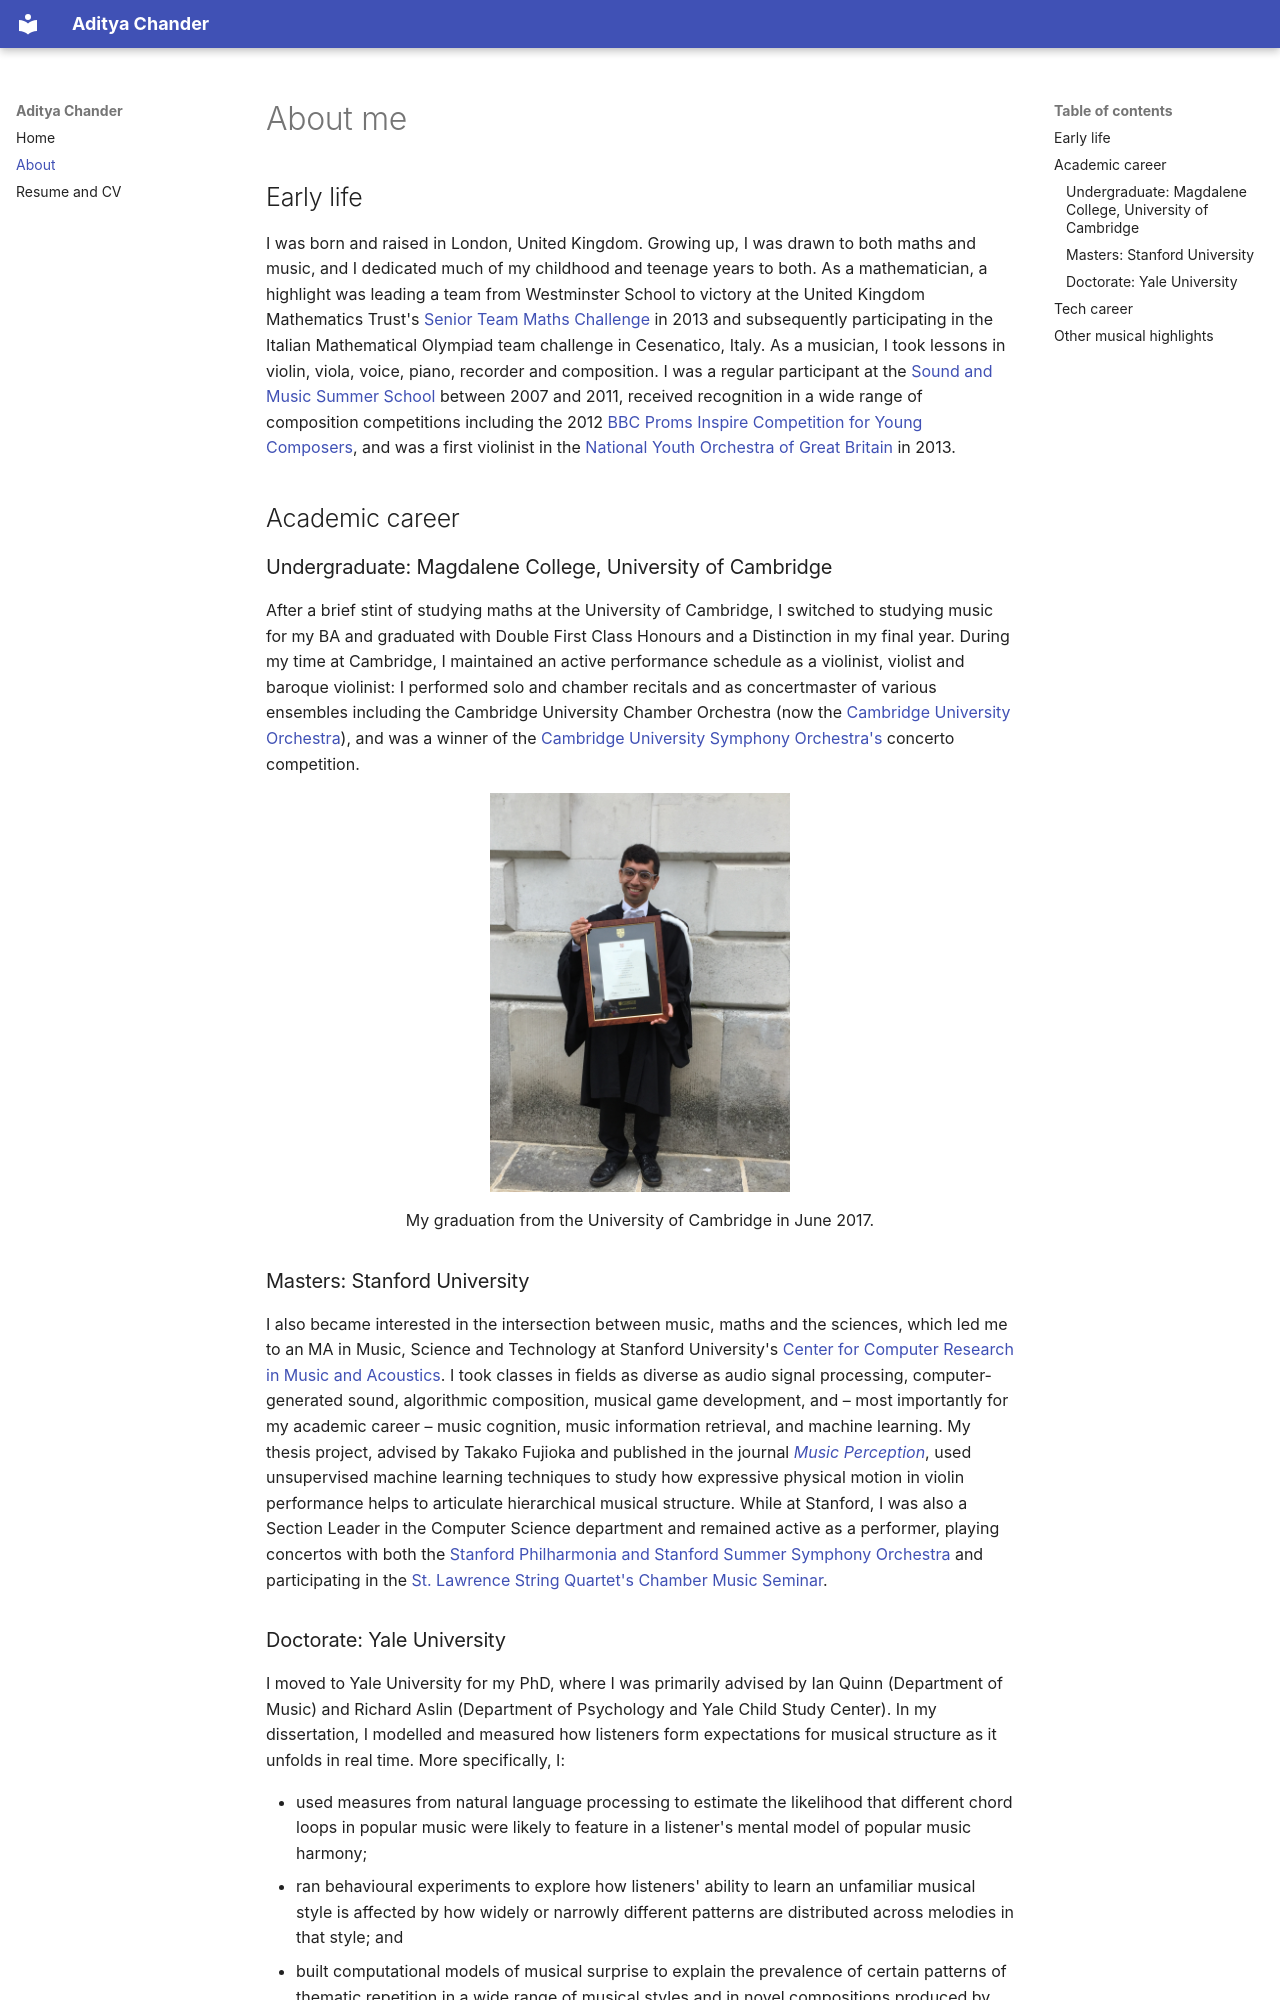

repository: adityac95/personal_website · page: about/index.html · generator: mkdocs

# About me

## Early life

I was born and raised in London, United Kingdom. Growing up, I was drawn to both maths and music, and I dedicated much of my childhood and teenage years to both. As a mathematician, a highlight was leading a team from Westminster School to victory at the United Kingdom Mathematics Trust's [Senior Team Maths Challenge](https://ukmt.org.uk/team-challenges/senior-team-mathematical-challenge) in 2013 and subsequently participating in the Italian Mathematical Olympiad team challenge in Cesenatico, Italy. As a musician, I took lessons in violin, viola, voice, piano, recorder and composition. I was a regular participant at the [Sound and Music Summer School](https://soundandmusic.org/compositionschool/) between 2007 and 2011, received recognition in a wide range of composition competitions including the 2012 [BBC Proms Inspire Competition for Young Composers](https://www.bbc.co.uk/programmes/articles/4mY3MbSJ5G2LvSbzZPbc85G/bbc-young-composer), and was a first violinist in the [National Youth Orchestra of Great Britain](https://www.nyo.org.uk/) in 2013.

## Academic career

### Undergraduate: Magdalene College, University of Cambridge

After a brief stint of studying maths at the University of Cambridge, I switched to studying music for my BA and graduated with Double First Class Honours and a Distinction in my final year. During my time at Cambridge, I maintained an active performance schedule as a violinist, violist and baroque violinist: I performed solo and chamber recitals and as concertmaster of various ensembles including the Cambridge University Chamber Orchestra (now the [Cambridge University Orchestra](https://www.cmp.cam.ac.uk/opportunities/entry/cambridge-university-orchestra/)), and was a winner of the [Cambridge University Symphony Orchestra's](https://www.cuso.org.uk/) concerto competition.

![Aditya's graduation from Cambridge University](img/aditya_cambridge.jpg){ width=40% style="display: block; margin: 0 auto;" }

<p class="text-muted" align="center">My graduation from the University of Cambridge in June 2017.</p>

### Masters: Stanford University

I also became interested in the intersection between music, maths and the sciences, which led me to an MA in Music, Science and Technology at Stanford University's [Center for Computer Research in Music and Acoustics](https://ccrma.stanford.edu/). I took classes in fields as diverse as audio signal processing, computer-generated sound, algorithmic composition, musical game development, and – most importantly for my academic career – music cognition, music information retrieval, and machine learning. My thesis project, advised by Takako Fujioka and published in the journal [*Music Perception*](https://doi.org/10.1525/mp.2022.39.3.268), used unsupervised machine learning techniques to study how expressive physical motion in violin performance helps to articulate hierarchical musical structure. While at Stanford, I was also a Section Leader in the Computer Science department and remained active as a performer, playing concertos with both the [Stanford Philharmonia and Stanford Summer Symphony Orchestra](https://web.stanford.edu/group/sso/cgi-bin/orchestras/) and participating in the [St. Lawrence String Quartet's Chamber Music Seminar](https://www.slsq.com/).
